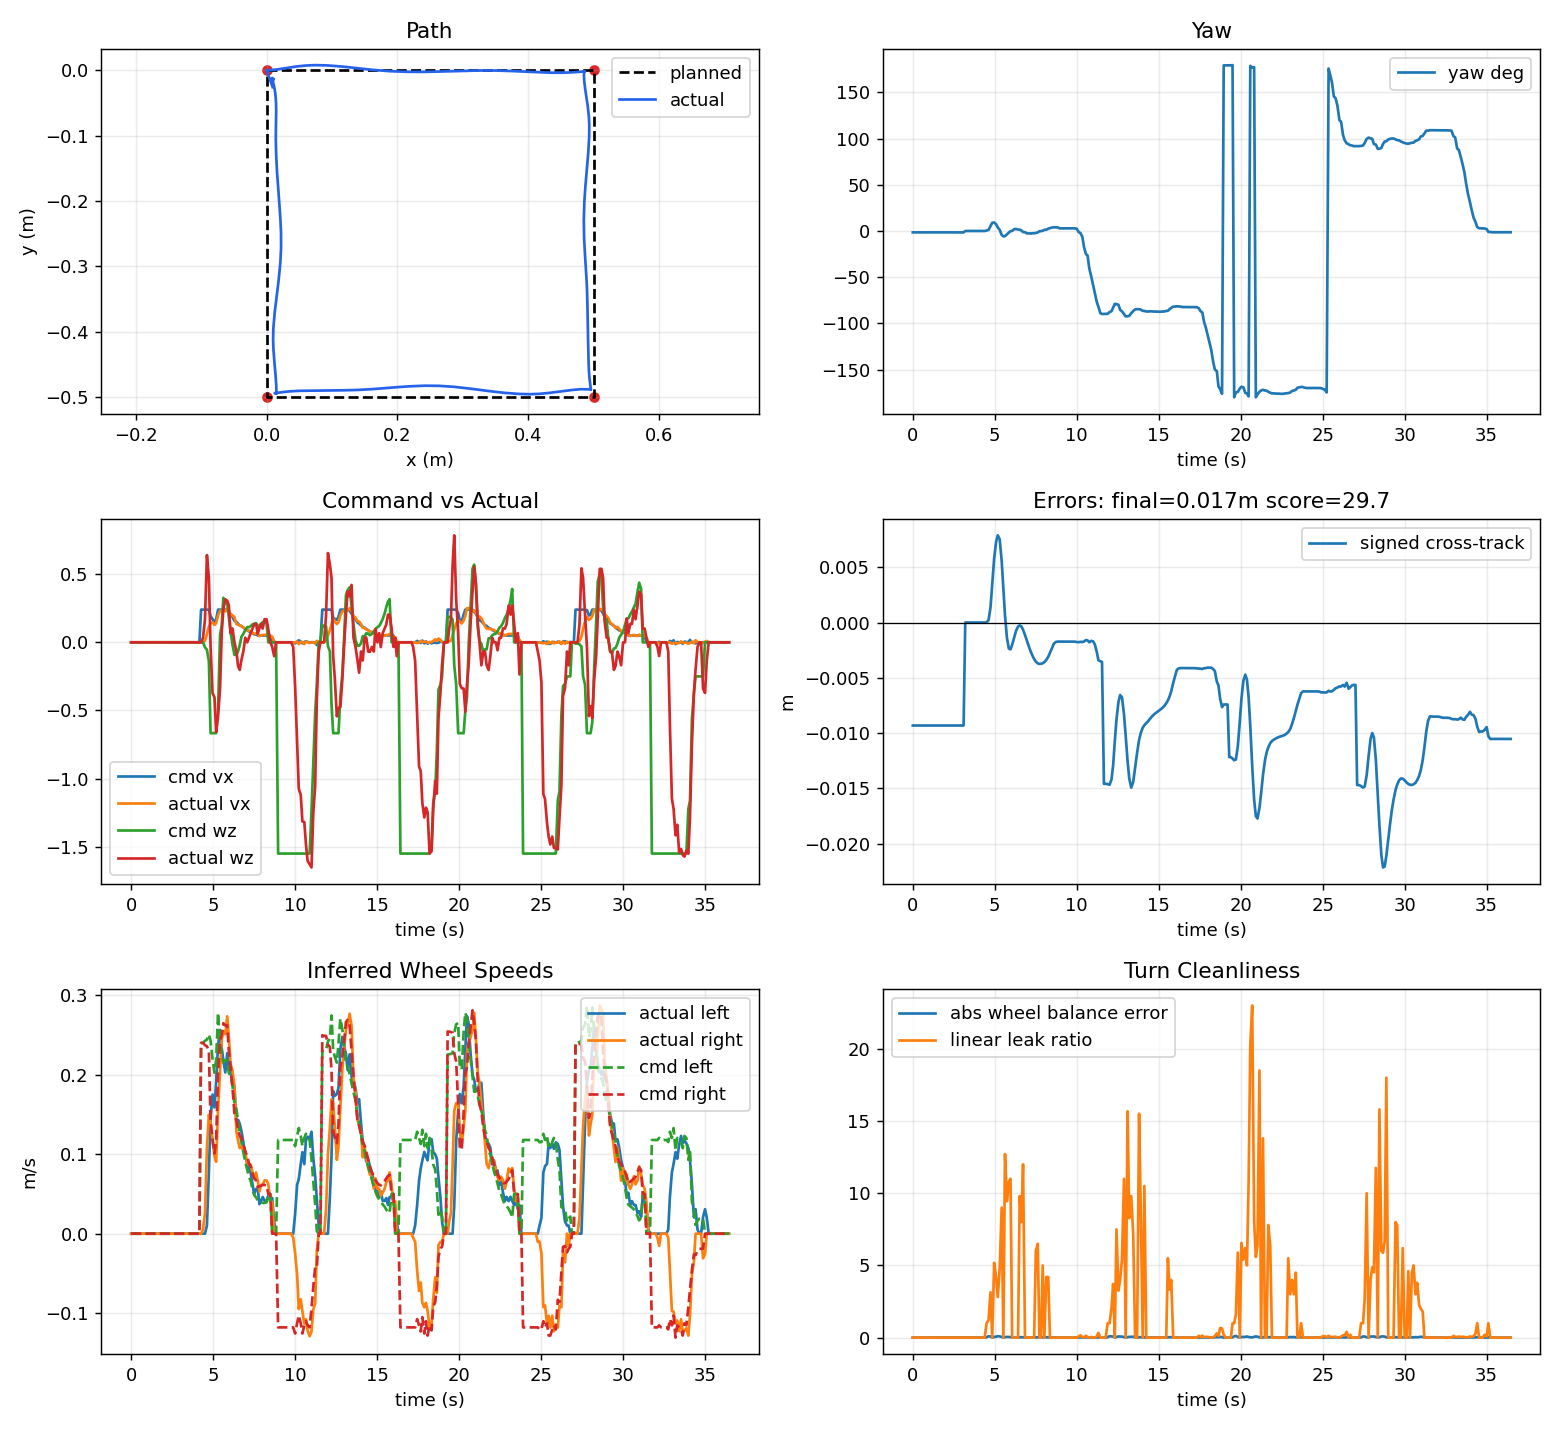

Data behind this chart, as committed beside it:
local_t, bridge_t, event_type, mission_state, mission_index, mission_total, event_message, x_m, y_m, yaw_rad, raw_x_m, raw_y_m, raw_yaw_rad, encoder_yaw_rad, pixhawk_yaw_rad, pixhawk_yaw_ros_rad, pixhawk_gyro_yaw_rad, pixhawk_age_s, yaw_source, use_pixhawk_yaw, pixhawk_weight, encoder_weight, pixhawk_yaw_mode, pixhawk_yaw_sign
1.027, 7077, odom, idle, , 4, , 0.009321, -0.02561, -0.02644, -6.09, -5.676, -1.372, -1.473, 3.085, 0.004635, -0.004635, 0.0477, pixhawk_fused, True, 0.8, 0.2, gyro, -1.0
1.027, 7077, odom, idle, , 4, , 0.009321, -0.02561, -0.02646, -6.09, -5.676, -1.372, -1.473, 3.085, 0.004616, -0.004616, 0.05372, pixhawk_fused, True, 0.8, 0.2, gyro, -1.0
1.027, 7077, odom, idle, , 4, , 0.009321, -0.02561, -0.02645, -6.09, -5.676, -1.372, -1.473, 3.085, 0.004622, -0.004622, 0.09129, pixhawk_fused, True, 0.8, 0.2, gyro, -1.0
1.027, 7077, odom, idle, , 4, , 0.009321, -0.02561, -0.02648, -6.09, -5.676, -1.372, -1.473, 3.085, 0.00459, -0.00459, 0.07553, pixhawk_fused, True, 0.8, 0.2, gyro, -1.0
1.027, 7077, odom, idle, , 4, , 0.009321, -0.02561, -0.0265, -6.09, -5.676, -1.372, -1.473, 3.085, 0.004566, -0.004566, 0.07061, pixhawk_fused, True, 0.8, 0.2, gyro, -1.0
1.028, 7077, odom, idle, , 4, , 0.009321, -0.02561, -0.0265, -6.09, -5.676, -1.372, -1.473, 3.085, 0.004566, -0.004566, 0.1729, pixhawk_fused, True, 0.8, 0.2, gyro, -1.0
1.028, 7077, odom, idle, , 4, , 0.009321, -0.02561, -0.02651, -6.09, -5.676, -1.372, -1.473, 3.085, 0.004549, -0.004549, 0.02726, pixhawk_fused, True, 0.8, 0.2, gyro, -1.0
1.028, 7077, odom, idle, , 4, , 0.009321, -0.02561, -0.02652, -6.09, -5.676, -1.372, -1.473, 3.085, 0.004537, -0.004537, 0.08684, pixhawk_fused, True, 0.8, 0.2, gyro, -1.0
1.028, 7077, odom, idle, , 4, , 0.009321, -0.02561, -0.02654, -6.09, -5.676, -1.372, -1.473, 3.085, 0.004511, -0.004511, 0.03029, pixhawk_fused, True, 0.8, 0.2, gyro, -1.0
1.028, 7078, odom, idle, , 4, , 0.009321, -0.02561, -0.02659, -6.09, -5.676, -1.372, -1.473, 3.085, 0.004452, -0.004452, 0.02448, pixhawk_fused, True, 0.8, 0.2, gyro, -1.0
2.267, 7078, odom, idle, , 4, , 0.009321, -0.02561, -0.02659, -6.09, -5.676, -1.372, -1.473, 3.085, 0.004452, -0.004452, 0.1456, pixhawk_fused, True, 0.8, 0.2, gyro, -1.0
2.267, 7078, odom, idle, , 4, , 0.009321, -0.02561, -0.02661, -6.09, -5.676, -1.372, -1.473, 3.085, 0.004427, -0.004427, 0.02204, pixhawk_fused, True, 0.8, 0.2, gyro, -1.0
2.267, 7078, odom, idle, , 4, , 0.009321, -0.02561, -0.02664, -6.09, -5.676, -1.372, -1.473, 3.085, 0.004393, -0.004393, 0.01782, pixhawk_fused, True, 0.8, 0.2, gyro, -1.0
2.267, 7078, odom, idle, , 4, , 0.009321, -0.02561, -0.02664, -6.09, -5.676, -1.372, -1.473, 3.085, 0.004393, -0.004393, 0.127, pixhawk_fused, True, 0.8, 0.2, gyro, -1.0
2.267, 7078, odom, idle, , 4, , 0.009321, -0.02561, -0.02666, -6.09, -5.676, -1.372, -1.473, 3.085, 0.004367, -0.004367, 0.07305, pixhawk_fused, True, 0.8, 0.2, gyro, -1.0
2.267, 7078, odom, idle, , 4, , 0.009321, -0.02561, -0.02666, -6.09, -5.676, -1.372, -1.473, 3.085, 0.004364, -0.004364, 0.01273, pixhawk_fused, True, 0.8, 0.2, gyro, -1.0
2.267, 7078, odom, idle, , 4, , 0.009321, -0.02561, -0.02666, -6.09, -5.676, -1.372, -1.473, 3.085, 0.004361, -0.004361, 0.05117, pixhawk_fused, True, 0.8, 0.2, gyro, -1.0
2.267, 7078, odom, idle, , 4, , 0.009321, -0.02561, -0.02665, -6.09, -5.676, -1.372, -1.473, 3.085, 0.004373, -0.004373, 0.006217, pixhawk_fused, True, 0.8, 0.2, gyro, -1.0
2.267, 7079, odom, idle, , 4, , 0.009321, -0.02561, -0.02665, -6.09, -5.676, -1.372, -1.473, 3.085, 0.004382, -0.004382, 0.01392, pixhawk_fused, True, 0.8, 0.2, gyro, -1.0
2.267, 7079, odom, idle, , 4, , 0.009321, -0.02561, -0.02665, -6.09, -5.676, -1.372, -1.473, 3.085, 0.004382, -0.004382, 0.1305, pixhawk_fused, True, 0.8, 0.2, gyro, -1.0
2.267, 7079, odom, idle, , 4, , 0.009321, -0.02561, -0.02671, -6.09, -5.676, -1.372, -1.473, 3.085, 0.004302, -0.004302, 0.05668, pixhawk_fused, True, 0.8, 0.2, gyro, -1.0
3.14, 7079, odom, idle, , 4, , 0.009321, -0.02561, -0.02672, -6.09, -5.676, -1.372, -1.473, 3.085, 0.004286, -0.004286, 0.0635, pixhawk_fused, True, 0.8, 0.2, gyro, -1.0
3.141, 7079, odom, idle, , 4, , 0.009321, -0.02561, -0.02672, -6.09, -5.676, -1.372, -1.473, 3.085, 0.004286, -0.004286, 0.164, pixhawk_fused, True, 0.8, 0.2, gyro, -1.0
3.141, 7079, odom, idle, , 4, , 0.009321, -0.02561, -0.02675, -6.09, -5.676, -1.372, -1.473, 3.085, 0.004255, -0.004255, 0.0865, pixhawk_fused, True, 0.8, 0.2, gyro, -1.0
3.141, 7079, odom, idle, , 4, , 0.009321, -0.02561, -0.02675, -6.09, -5.676, -1.372, -1.473, 3.085, 0.004249, -0.004249, 0.05835, pixhawk_fused, True, 0.8, 0.2, gyro, -1.0
3.141, 7079, odom, idle, , 4, , 0.009321, -0.02561, -0.02673, -6.09, -5.676, -1.372, -1.473, 3.085, 0.004276, -0.004276, 0.007757, pixhawk_fused, True, 0.8, 0.2, gyro, -1.0
3.141, 7079, odom, idle, , 4, , 0.009321, -0.02561, -0.02673, -6.09, -5.676, -1.372, -1.473, 3.085, 0.004276, -0.004276, 0.11, pixhawk_fused, True, 0.8, 0.2, gyro, -1.0
3.141, 7080, odom, idle, , 4, , 0.009321, -0.02561, -0.02674, -6.09, -5.676, -1.372, -1.473, 3.085, 0.004267, -0.004267, 0.009124, pixhawk_fused, True, 0.8, 0.2, gyro, -1.0
3.141, 7080, odom, idle, , 4, , 0.009321, -0.02561, -0.02674, -6.09, -5.676, -1.372, -1.473, 3.085, 0.004267, -0.004267, 0.1261, pixhawk_fused, True, 0.8, 0.2, gyro, -1.0
4.205, 7080, odom, idle, , 4, , 0.0, 0.0, -2.8158233688069245e-05, -6.09, -5.676, -1.473, -1.473, 3.085, 0.004232, -0.004232, 0.03252, pixhawk_fused, True, 0.8, 0.2, gyro, -1.0
4.205, 7080, odom, idle, , 4, , 0.0, 0.0, -2.8158233688069245e-05, -6.09, -5.676, -1.473, -1.473, 3.085, 0.004232, -0.004232, 0.1528, pixhawk_fused, True, 0.8, 0.2, gyro, -1.0
4.205, 7080, odom, idle, , 4, , 0.0, 0.0, -2.184476144639902e-05, -6.09, -5.676, -1.473, -1.473, 3.085, 0.00424, -0.00424, 0.07171, pixhawk_fused, True, 0.8, 0.2, gyro, -1.0
4.205, 7080, odom, idle, , 4, , 0.0, 0.0, -3.682339340604912e-05, -6.09, -5.676, -1.473, -1.473, 3.085, 0.004221, -0.004221, 0.07241, pixhawk_fused, True, 0.8, 0.2, gyro, -1.0
4.205, 7080, odom, idle, , 4, , 0.0, 0.0, -3.8879194112384496e-05, -6.09, -5.676, -1.473, -1.473, 3.085, 0.004218, -0.004218, 0.007374, pixhawk_fused, True, 0.8, 0.2, gyro, -1.0
4.205, 7080, odom, idle, , 4, , 0.0, 0.0, -3.8879194112384496e-05, -6.09, -5.676, -1.473, -1.473, 3.085, 0.004218, -0.004218, 0.1077, pixhawk_fused, True, 0.8, 0.2, gyro, -1.0
4.205, 7080, odom, idle, , 4, , 0.0, 0.0, -3.3819066361795436e-05, -6.09, -5.676, -1.473, -1.473, 3.085, 0.004225, -0.004225, 0.0967, pixhawk_fused, True, 0.8, 0.2, gyro, -1.0
4.206, 7081, odom, idle, , 4, , 0.0, 0.0, -3.7784600632084775e-05, -6.09, -5.676, -1.473, -1.473, 3.085, 0.00422, -0.00422, 0.08721, pixhawk_fused, True, 0.8, 0.2, gyro, -1.0
4.206, 7081, odom, idle, , 4, , 0.0, 0.0, -4.0716702120580095e-05, -6.09, -5.676, -1.473, -1.473, 3.085, 0.004216, -0.004216, 0.01014, pixhawk_fused, True, 0.8, 0.2, gyro, -1.0
4.206, 7081, odom, idle, , 4, , 0.0, 0.0, -5.643759258644465e-05, -6.09, -5.676, -1.473, -1.473, 3.085, 0.004196, -0.004196, 0.06539, pixhawk_fused, True, 0.8, 0.2, gyro, -1.0
4.546, , mission_status, navigating, 1, 4, going to waypoint 1/4, 0.0, 0.0, -5.643759258644465e-05, , , , , , , , , , , , , , 
4.546, 7081, odom, navigating, 1, 4, , 0.0, 0.0, -8.09672812165374e-05, -6.09, -5.676, -1.473, -1.473, 3.085, 0.004166, -0.004166, 0.007342, pixhawk_fused, True, 0.8, 0.2, gyro, -1.0
4.546, 7081, odom, navigating, 1, 4, , 4.7799116946211505e-05, -7.993197476687315e-08, 3.1383073926027905e-05, -6.09, -5.676, -1.473, -1.473, 3.085, 0.004146, -0.004146, 0.02757, pixhawk_fused, True, 0.8, 0.2, gyro, -1.0
4.547, 7081, odom, navigating, 1, 4, , 0.001578, 1.334310905280617e-05, 0.008258, -6.089, -5.678, -1.465, -1.453, 3.078, 0.009531, -0.009531, 0.03268, pixhawk_fused, True, 0.8, 0.2, gyro, -1.0
4.889, 7081, odom, navigating, 1, 4, , 0.006062, 0.0002173, 0.02001, -6.089, -5.682, -1.453, -1.394, 3.078, 0.009531, -0.009531, 0.1514, pixhawk_fused, True, 0.8, 0.2, gyro, -1.0
4.889, 7081, odom, navigating, 1, 4, , 0.01652, 0.00136, 0.09287, -6.087, -5.693, -1.38, -1.333, 3.016, 0.08522, -0.08522, 0.07511, pixhawk_fused, True, 0.8, 0.2, gyro, -1.0
4.889, 7081, odom, navigating, 1, 4, , 0.02944, 0.00336, 0.1545, -6.083, -5.705, -1.319, -1.313, 2.947, 0.1574, -0.1574, 0.07122, pixhawk_fused, True, 0.8, 0.2, gyro, -1.0
5.227, 7082, odom, navigating, 1, 4, , 0.0455, 0.005784, 0.1602, -6.079, -5.721, -1.313, -1.346, 2.936, 0.1727, -0.1727, 0.008794, pixhawk_fused, True, 0.8, 0.2, gyro, -1.0
5.227, 7082, odom, navigating, 1, 4, , 0.06021, 0.007301, 0.127, -6.076, -5.736, -1.346, -1.403, 2.964, 0.1455, -0.1455, 0.02293, pixhawk_fused, True, 0.8, 0.2, gyro, -1.0
5.227, 7082, odom, navigating, 1, 4, , 0.07335, 0.007891, 0.06802, -6.075, -5.749, -1.405, -1.464, 3.021, 0.08689, -0.08689, 0.07896, pixhawk_fused, True, 0.8, 0.2, gyro, -1.0
5.568, 7082, odom, navigating, 1, 4, , 0.09194, 0.007542, 0.02187, -6.073, -5.767, -1.451, -1.527, 3.064, 0.045, -0.045, 0.04522, pixhawk_fused, True, 0.8, 0.2, gyro, -1.0
5.568, 7082, odom, navigating, 1, 4, , 0.1169, 0.005588, -0.07277, -6.073, -5.792, -1.546, -1.579, -3.117, -0.06026, 0.06026, 0.05709, pixhawk_fused, True, 0.8, 0.2, gyro, -1.0
5.568, 7082, odom, navigating, 1, 4, , 0.1392, 0.003099, -0.1013, -6.073, -5.815, -1.575, -1.584, -3.085, -0.09456, 0.09456, 0.04518, pixhawk_fused, True, 0.8, 0.2, gyro, -1.0
5.904, 7082, odom, navigating, 1, 4, , 0.1624, 0.0006609, -0.09765, -6.073, -5.838, -1.571, -1.566, -3.085, -0.09456, 0.09456, 0.1451, pixhawk_fused, True, 0.8, 0.2, gyro, -1.0
5.904, 7082, odom, navigating, 1, 4, , 0.1891, -0.001391, -0.06251, -6.072, -5.865, -1.536, -1.525, -3.113, -0.06096, 0.06096, 0.07254, pixhawk_fused, True, 0.8, 0.2, gyro, -1.0
5.904, 7082, odom, navigating, 1, 4, , 0.2163, -0.002359, -0.03016, -6.071, -5.892, -1.503, -1.489, 3.139, -0.02947, 0.02947, 0.0122, pixhawk_fused, True, 0.8, 0.2, gyro, -1.0
6.226, 7083, odom, navigating, 1, 4, , 0.2393, -0.002432, -0.002016, -6.069, -5.915, -1.475, -1.459, 3.112, -0.001732, 0.001732, 0.006617, pixhawk_fused, True, 0.8, 0.2, gyro, -1.0
6.227, 7083, odom, navigating, 1, 4, , 0.2609, -0.002015, 0.0004373, -6.066, -5.936, -1.473, -1.447, 3.112, -0.001732, 0.001732, 0.1066, pixhawk_fused, True, 0.8, 0.2, gyro, -1.0
6.227, 7083, odom, navigating, 1, 4, , 0.2846, -0.001382, 0.0345, -6.063, -5.96, -1.439, -1.444, 3.071, 0.04017, -0.04017, 0.03141, pixhawk_fused, True, 0.8, 0.2, gyro, -1.0
6.567, 7083, odom, navigating, 1, 4, , 0.3066, -0.0007452, 0.03747, -6.06, -5.981, -1.436, -1.446, 3.067, 0.0444, -0.0444, 0.03498, pixhawk_fused, True, 0.8, 0.2, gyro, -1.0
6.567, 7083, odom, navigating, 1, 4, , 0.3241, -0.000368, 0.02807, -6.058, -5.999, -1.445, -1.459, 3.077, 0.03586, -0.03586, 0.04883, pixhawk_fused, True, 0.8, 0.2, gyro, -1.0
... 283 more rows
